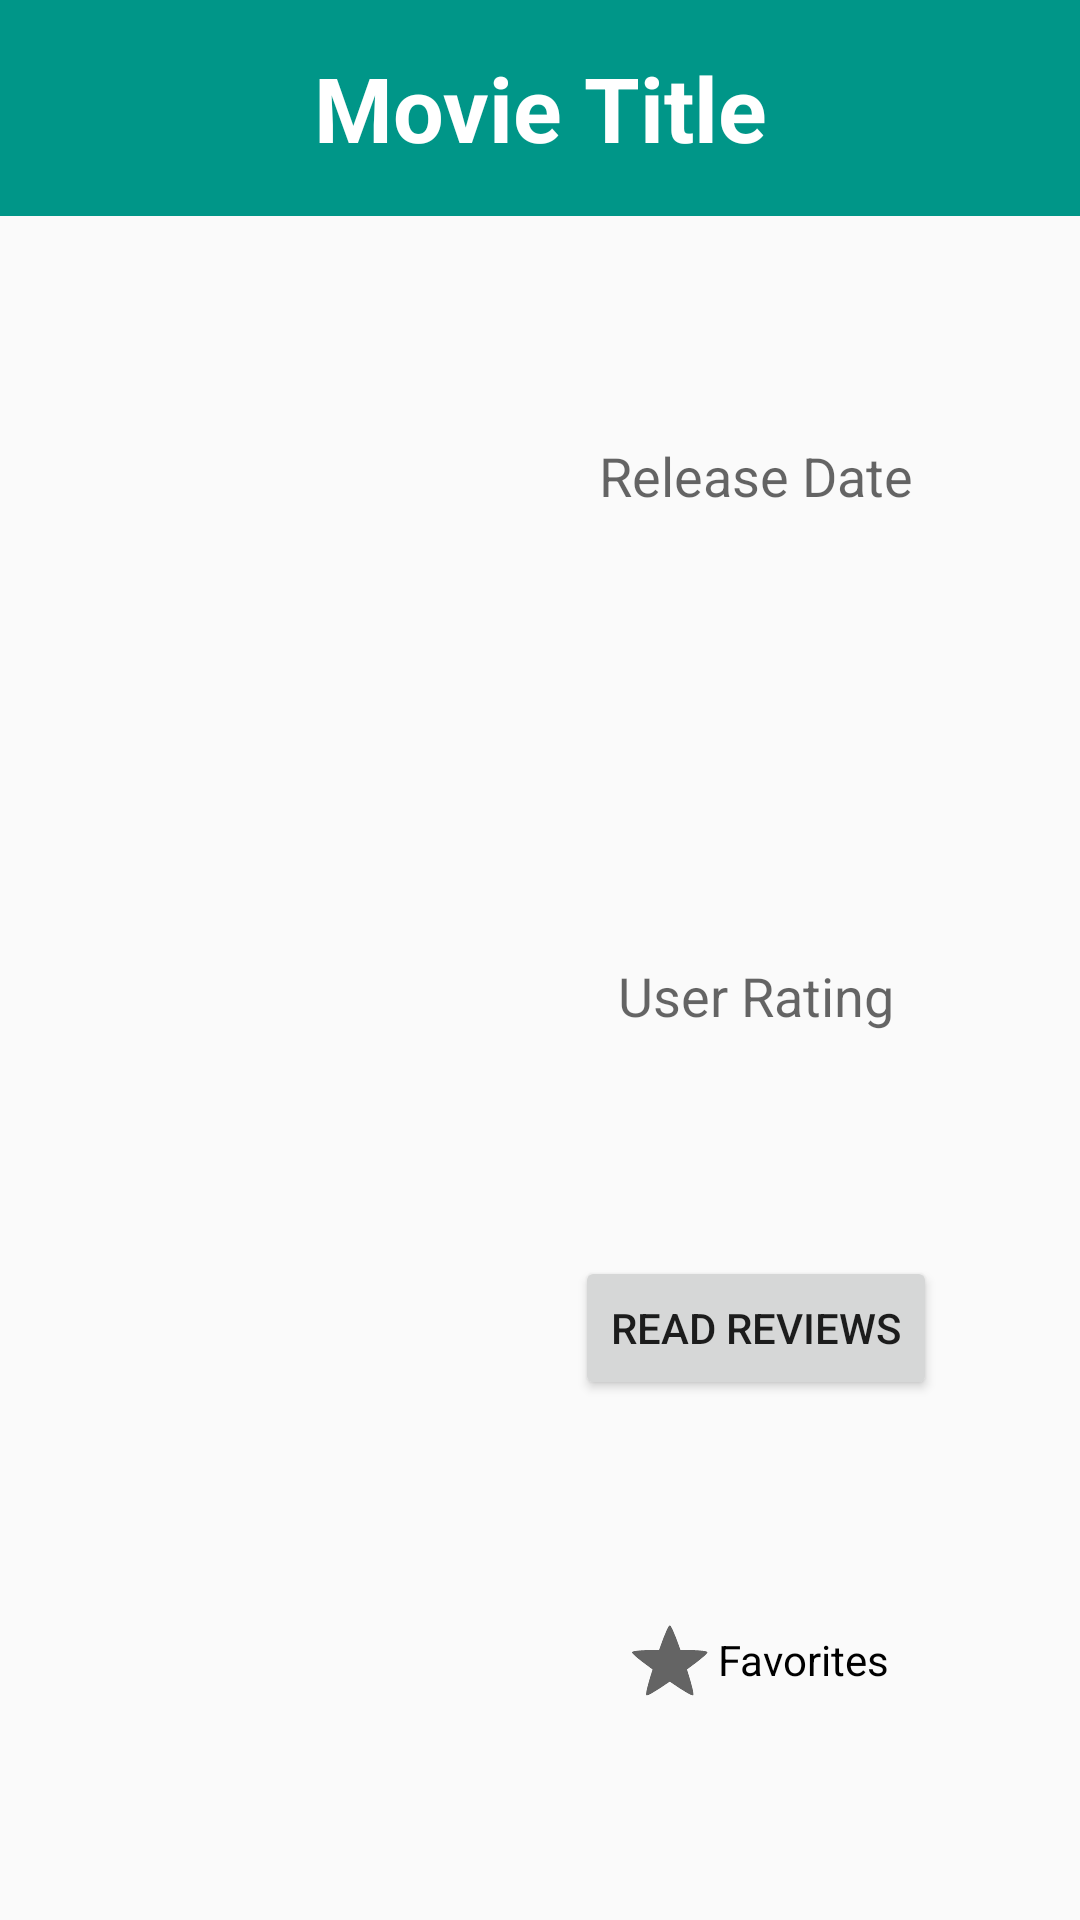

Android layout source for this screen:
<!-- AndroidManifest.xml: application theme AppTheme -->
<!-- res/layout/fragment_movie_detail.xml -->
<?xml version="1.0" encoding="utf-8"?>
<LinearLayout xmlns:android="http://schemas.android.com/apk/res/android"
    android:orientation="vertical" android:layout_width="match_parent"
    android:layout_height="wrap_content">
    <TextView
        android:layout_width="fill_parent"
        android:layout_height="72dp"
        android:textAppearance="?android:attr/textAppearanceLarge"
        android:text="@string/movie_title"
        android:id="@+id/movieTitle"
        android:gravity="center"
        android:background="#009688"
        android:textColor="#ffffff"
        android:textStyle="bold"
        android:textSize="30sp"
        />

    <LinearLayout xmlns:android="http://schemas.android.com/apk/res/android"
        android:orientation="horizontal" android:layout_width="match_parent"
        android:layout_height="match_parent">
        <ImageView
            android:layout_width="0dp"
            android:layout_height="wrap_content"
            android:layout_weight="2"
            android:id="@+id/moviePoster"
            android:padding="5dp"
            android:adjustViewBounds="true"
            android:contentDescription="@string/chill_posters" />

        <LinearLayout
            android:layout_width="0dp"
            android:layout_height="match_parent"
            android:layout_weight="3"
            android:orientation="vertical"
            android:id="@+id/movieInfoBox"
            >
            <TextView
                android:layout_width="wrap_content"
                android:layout_height="0dp"
                android:layout_weight="1"
                android:textAppearance="?android:attr/textAppearanceMedium"
                android:text="@string/release_date"
                android:id="@+id/release_date"
                android:gravity="center"
                android:layout_gravity="center"
                />

            <TextView
                android:layout_width="wrap_content"
                android:layout_height="0dp"
                android:layout_weight="1"
                android:textAppearance="?android:attr/textAppearanceMedium"
                android:text="@string/user_rating"
                android:id="@+id/user_rating"
                android:gravity="center"
                android:layout_gravity="center"
                />

            <Button
                android:layout_width="wrap_content"
                android:layout_height="wrap_content"
                android:id="@+id/read_reviews"
                android:text="@string/read_reviews"
                android:layout_gravity="center"
                />

            <CheckBox
                android:layout_width="wrap_content"
                android:layout_height="0dp"
                android:layout_weight="1"
                android:text="@string/favorites"
                android:id="@+id/favorites"
                android:layout_gravity="center"
                style="?android:attr/starStyle" />

        </LinearLayout>

    </LinearLayout>

    <TextView
        android:layout_width="wrap_content"
        android:layout_height="wrap_content"
        android:text="@string/synopsis"
        android:id="@+id/synopsis"
        android:paddingStart="5dp"
        android:paddingEnd="5dp"
        />

    <View
        android:layout_width="fill_parent"
        android:layout_height="1dp"
        android:background="@android:color/darker_gray"
        android:id="@+id/separatorLine"/>

    <ListView
        android:layout_width="match_parent"
        android:layout_height="wrap_content"
        android:id="@+id/trailerListView"
        android:layout_gravity="center">
    </ListView>

</LinearLayout>
<!-- resources referenced by this layout -->
<resources>
  <string name="chill_posters">Chill Posters</string>
  <string name="favorites">Favorites</string>
  <string name="movie_title">Movie Title</string>
  <string name="read_reviews">Read Reviews</string>
  <string name="release_date">Release Date</string>
  <string name="synopsis">Synopsis</string>
  <string name="user_rating">User Rating</string>
  <style name="AppTheme" parent="Theme.AppCompat.Light.DarkActionBar">
         <item name="android:actionBarItemBackground">@android:color/transparent</item>
      </style>
</resources>
